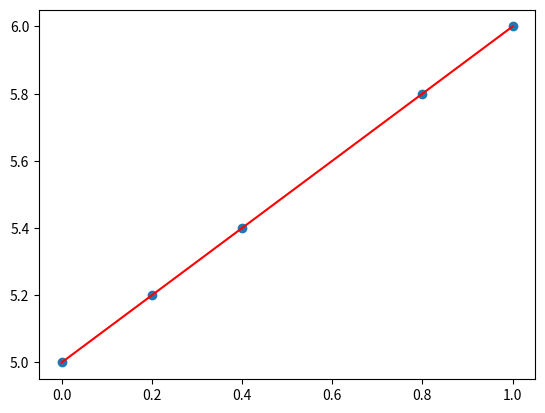

Generate this figure with matplotlib:

# Homework 1 --> Implementation of Linear Regression using Gradient Descent.

import numpy as np
import matplotlib.pyplot as plt

def gradient_descent(x, y, states ,  f_der, max_iter = 1000, learning_rate = 0.1, precision = 0.00001):

    cur = np.array(states)
    last = cur + 100 + precision
    list = [cur.copy()]

    for _ in range(max_iter):
        last = cur.copy()
        gradient = f_der(x, y, cur)
        cur -= (gradient * learning_rate)

        if np.all(abs(cur - last)) < precision:
            break

        list.append(cur)

    return list, cur


def MSE(x, y, weights):
    prediction = x @ weights
    error = prediction - y
    return (error.T @ error) / (2 * len (y))


def MSE_der(x, y, weights):
    prediction = x @ weights
    error = prediction - y
    gradient = x.T @ error / (len (y))

    return gradient




if __name__ == '__main__':

    x = np.array([0, 0.2, 0.4, 0.8, 1.0])
    y = x + 5


    X = np.column_stack((np.ones(len(x)), x))

    states = np.random.rand(2)


    list, ret = gradient_descent(
        X, y, states, MSE_der
    )

    c , m = ret[0], ret[1]

    plt.plot(x, y, 'r')
    plt.scatter(x, m * x + c)
    plt.show()
